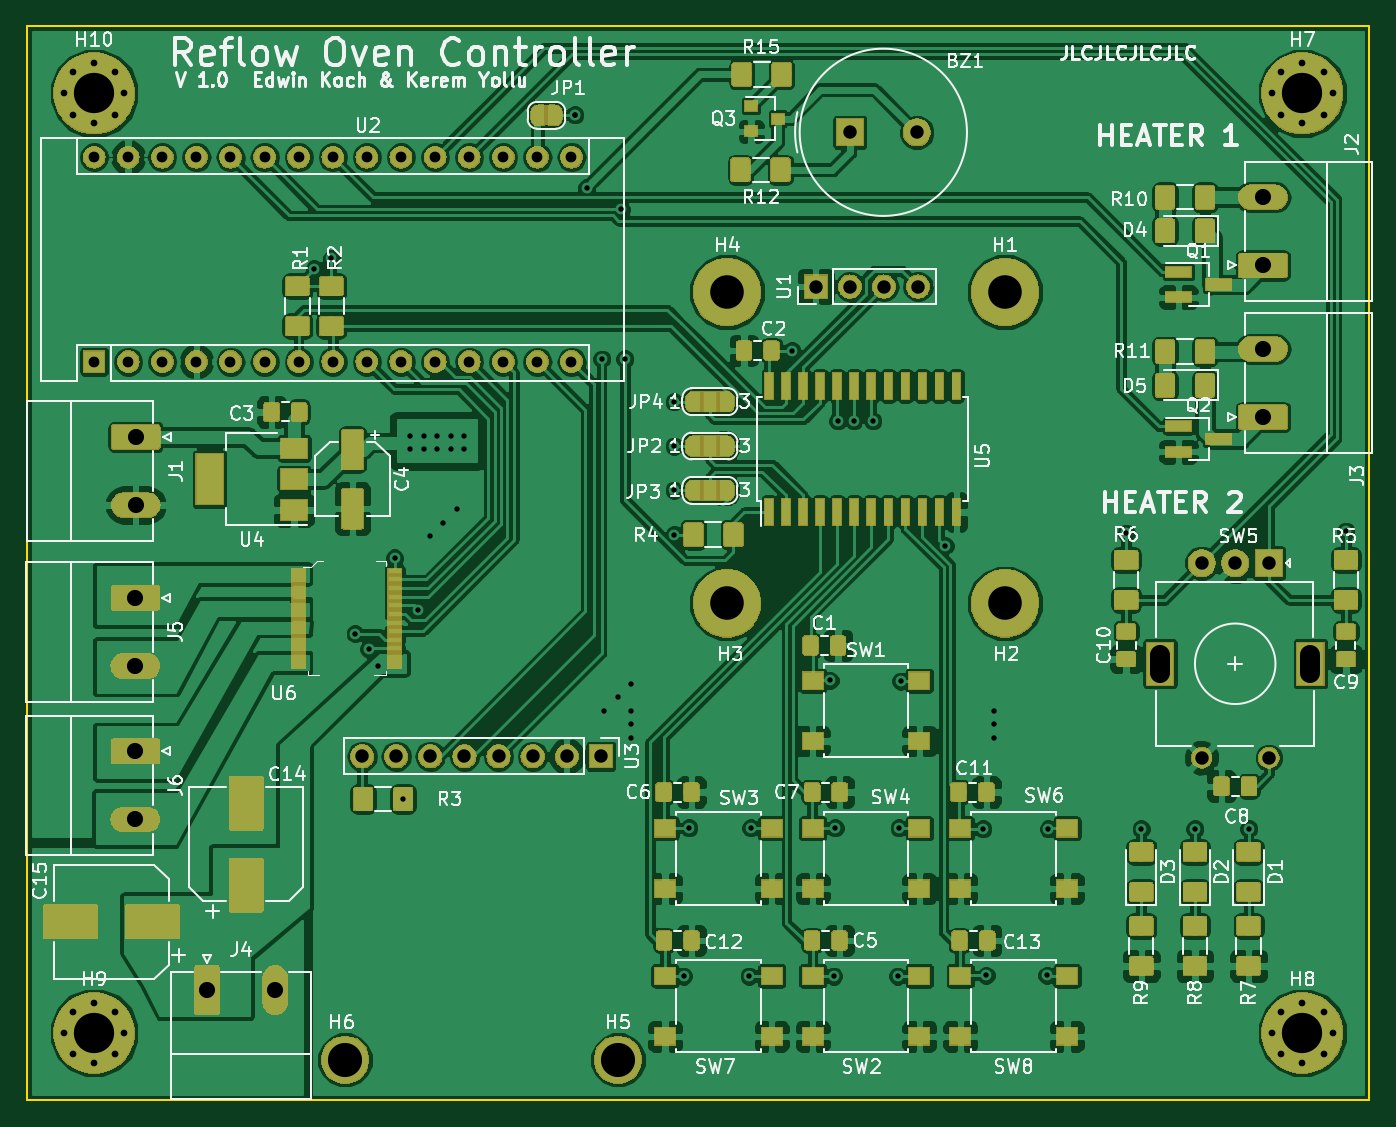
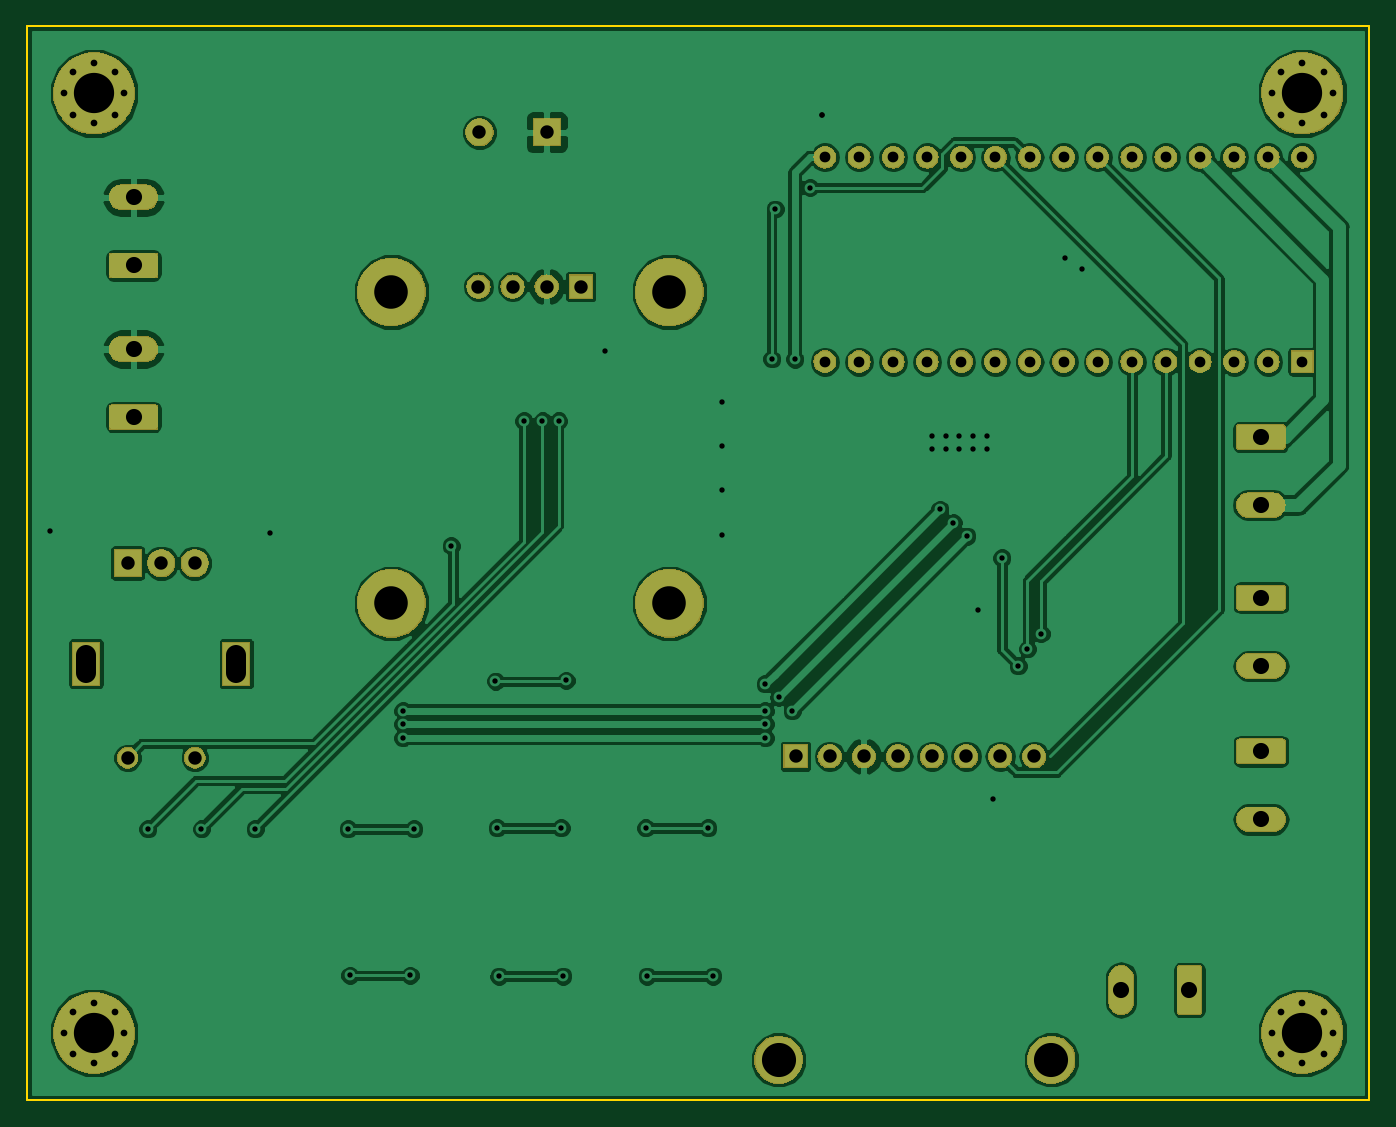
Circuit board: 11 layer files. Board 100.0 x 80.0 mm.
- bottom_copper: Reflow_Control-B.Cu.gbr (132791 bytes)
- bottom_mask: Reflow_Control-B.Mask.gbr (86961 bytes)
- paste: Reflow_Control-B.Paste.gbr (522 bytes)
- bottom_silk: Reflow_Control-B.SilkS.gbr (523 bytes)
- outline: Reflow_Control-Edge.Cuts.gbr (717 bytes)
- top_copper: Reflow_Control-F.Cu.gbr (467017 bytes)
- top_mask: Reflow_Control-F.Mask.gbr (179755 bytes)
- paste: Reflow_Control-F.Paste.gbr (125197 bytes)
- top_silk: Reflow_Control-F.SilkS.gbr (88221 bytes)
- drill: Reflow_Control-NPTH.drl (153 bytes)
- drill: Reflow_Control-PTH.drl (2852 bytes)

=== bottom_copper: Reflow_Control-B.Cu.gbr (132791 bytes, source omitted) ===
=== bottom_mask: Reflow_Control-B.Mask.gbr (86961 bytes, source omitted) ===
=== paste: Reflow_Control-B.Paste.gbr ===
G04 #@! TF.GenerationSoftware,KiCad,Pcbnew,5.0.2+dfsg1-1*
G04 #@! TF.CreationDate,2021-05-24T13:33:32+02:00*
G04 #@! TF.ProjectId,Reflow_Control,5265666c-6f77-45f4-936f-6e74726f6c2e,rev?*
G04 #@! TF.SameCoordinates,Original*
G04 #@! TF.FileFunction,Paste,Bot*
G04 #@! TF.FilePolarity,Positive*
%FSLAX46Y46*%
G04 Gerber Fmt 4.6, Leading zero omitted, Abs format (unit mm)*
G04 Created by KiCad (PCBNEW 5.0.2+dfsg1-1) date Mon 24 May 2021 01:33:32 PM CEST*
%MOMM*%
%LPD*%
G01*
G04 APERTURE LIST*
G04 APERTURE END LIST*
M02*

=== bottom_silk: Reflow_Control-B.SilkS.gbr ===
G04 #@! TF.GenerationSoftware,KiCad,Pcbnew,5.0.2+dfsg1-1*
G04 #@! TF.CreationDate,2021-05-24T13:33:32+02:00*
G04 #@! TF.ProjectId,Reflow_Control,5265666c-6f77-45f4-936f-6e74726f6c2e,rev?*
G04 #@! TF.SameCoordinates,Original*
G04 #@! TF.FileFunction,Legend,Bot*
G04 #@! TF.FilePolarity,Positive*
%FSLAX46Y46*%
G04 Gerber Fmt 4.6, Leading zero omitted, Abs format (unit mm)*
G04 Created by KiCad (PCBNEW 5.0.2+dfsg1-1) date Mon 24 May 2021 01:33:32 PM CEST*
%MOMM*%
%LPD*%
G01*
G04 APERTURE LIST*
G04 APERTURE END LIST*
M02*

=== outline: Reflow_Control-Edge.Cuts.gbr ===
G04 #@! TF.GenerationSoftware,KiCad,Pcbnew,5.0.2+dfsg1-1*
G04 #@! TF.CreationDate,2021-05-24T13:33:32+02:00*
G04 #@! TF.ProjectId,Reflow_Control,5265666c-6f77-45f4-936f-6e74726f6c2e,rev?*
G04 #@! TF.SameCoordinates,Original*
G04 #@! TF.FileFunction,Profile,NP*
%FSLAX46Y46*%
G04 Gerber Fmt 4.6, Leading zero omitted, Abs format (unit mm)*
G04 Created by KiCad (PCBNEW 5.0.2+dfsg1-1) date Mon 24 May 2021 01:33:32 PM CEST*
%MOMM*%
%LPD*%
G01*
G04 APERTURE LIST*
%ADD10C,0.150000*%
G04 APERTURE END LIST*
D10*
X200000000Y-50000000D02*
X100000000Y-50000000D01*
X200000000Y-130000000D02*
X200000000Y-50000000D01*
X100000000Y-130000000D02*
X200000000Y-130000000D01*
X100000000Y-50000000D02*
X100000000Y-130000000D01*
M02*

=== top_copper: Reflow_Control-F.Cu.gbr (467017 bytes, source omitted) ===
=== top_mask: Reflow_Control-F.Mask.gbr (179755 bytes, source omitted) ===
=== paste: Reflow_Control-F.Paste.gbr (125197 bytes, source omitted) ===
=== top_silk: Reflow_Control-F.SilkS.gbr (88221 bytes, source omitted) ===
=== drill: Reflow_Control-NPTH.drl ===
M48
;DRILL file {KiCad 5.0.2+dfsg1-1} date Mon 24 May 2021 01:18:40 PM CEST
;FORMAT={-:-/ absolute / metric / decimal}
FMAT,2
METRIC,TZ
%
G90
G05
T0
M30

=== drill: Reflow_Control-PTH.drl ===
M48
;DRILL file {KiCad 5.0.2+dfsg1-1} date Mon 24 May 2021 01:18:40 PM CEST
;FORMAT={-:-/ absolute / metric / decimal}
FMAT,2
METRIC,TZ
T1C0.400
T2C0.500
T3C0.800
T4C1.000
T5C1.200
T6C1.500
T7C2.500
T8C2.540
T9C3.000
%
G90
G05
T1
X121.412Y-68.072
X122.682Y-67.31
X124.46Y-95.25
X125.476Y-96.393
X126.174Y-97.663
X127.381Y-89.599
X128.016Y-107.569
X128.524Y-80.518
X128.524Y-81.534
X129.159Y-93.472
X129.54Y-80.518
X129.54Y-81.534
X130.Y-88.
X130.556Y-80.518
X130.556Y-81.534
X131.Y-87.
X131.572Y-80.518
X131.572Y-81.534
X132.Y-86.
X132.588Y-80.518
X132.588Y-81.534
X140.8Y-56.6
X140.8Y-56.6
X141.681Y-62.027
X142.811Y-74.803
X143.Y-101.
X144.Y-100.
X144.272Y-63.652
X144.526Y-74.778
X145.Y-99.
X145.Y-101.
X145.Y-102.
X145.Y-103.
X148.209Y-77.978
X148.209Y-81.28
X148.209Y-84.582
X148.209Y-87.884
X148.907Y-120.777
X149.288Y-109.728
X153.797Y-120.777
X153.924Y-109.728
X156.972Y-74.168
X159.829Y-98.742
X160.083Y-120.777
X160.21Y-109.728
X160.4Y-79.4
X161.6Y-79.4
X163.Y-79.4
X164.846Y-120.777
X164.973Y-109.728
X165.1Y-98.806
X168.402Y-88.697
X171.196Y-109.791
X171.45Y-120.713
X172.Y-101.
X172.Y-102.
X172.Y-103.
X175.958Y-120.713
X176.085Y-109.791
X181.875Y-87.768
X183.Y-109.8
X187.Y-109.8
X191.Y-109.8
X198.25Y-87.633
T2
X102.75Y-55.
X103.409Y-53.409
X103.409Y-56.591
X105.Y-52.75
X105.Y-57.25
X106.591Y-53.409
X106.591Y-56.591
X107.25Y-55.
X192.75Y-55.
X193.409Y-53.409
X193.409Y-56.591
X195.Y-52.75
X195.Y-57.25
X196.591Y-53.409
X196.591Y-56.591
X197.25Y-55.
X192.75Y-125.
X193.409Y-123.409
X193.409Y-126.591
X195.Y-122.75
X195.Y-127.25
X196.591Y-123.409
X196.591Y-126.591
X197.25Y-125.
X102.75Y-125.
X103.409Y-123.409
X103.409Y-126.591
X105.Y-122.75
X105.Y-127.25
X106.591Y-123.409
X106.591Y-126.591
X107.25Y-125.
T3
X105.Y-59.76
X105.Y-75.
X107.54Y-59.76
X107.54Y-75.
X110.08Y-59.76
X110.08Y-75.
X112.62Y-59.76
X112.62Y-75.
X115.16Y-59.76
X115.16Y-75.
X117.7Y-59.76
X117.7Y-75.
X120.24Y-59.76
X120.24Y-75.
X122.78Y-59.76
X122.78Y-75.
X125.32Y-59.76
X125.32Y-75.
X127.86Y-59.76
X127.86Y-75.
X130.4Y-59.76
X130.4Y-75.
X132.94Y-59.76
X132.94Y-75.
X135.48Y-59.76
X135.48Y-75.
X138.02Y-59.76
X138.02Y-75.
X140.56Y-59.76
X140.56Y-75.
T4
X161.29Y-57.912
X166.29Y-57.912
X124.968Y-104.394
X127.508Y-104.394
X130.048Y-104.394
X132.588Y-104.394
X135.128Y-104.394
X137.668Y-104.394
X140.208Y-104.394
X142.748Y-104.394
X158.75Y-69.4
X161.29Y-69.4
X163.83Y-69.4
X166.37Y-69.4
X187.5Y-90.
X187.5Y-104.5
X190.Y-90.
X192.5Y-90.
X192.5Y-104.5
T5
X192.062Y-62.75
X192.062Y-67.83
X108.1Y-80.6
X108.1Y-85.68
X108.077Y-92.583
X108.077Y-97.663
X192.062Y-74.05
X192.062Y-79.13
X108.077Y-104.013
X108.077Y-109.093
X113.411Y-121.793
X118.491Y-121.793
T7
X152.15Y-93.
X172.85Y-69.8
X172.85Y-93.
X152.15Y-69.8
T8
X123.698Y-127.
X144.018Y-127.
T9
X105.Y-55.
X195.Y-125.
X105.Y-125.
X195.Y-55.
T6
X184.4Y-96.85G85X184.4Y-98.15
G05
X195.6Y-96.85G85X195.6Y-98.15
G05
T0
M30
